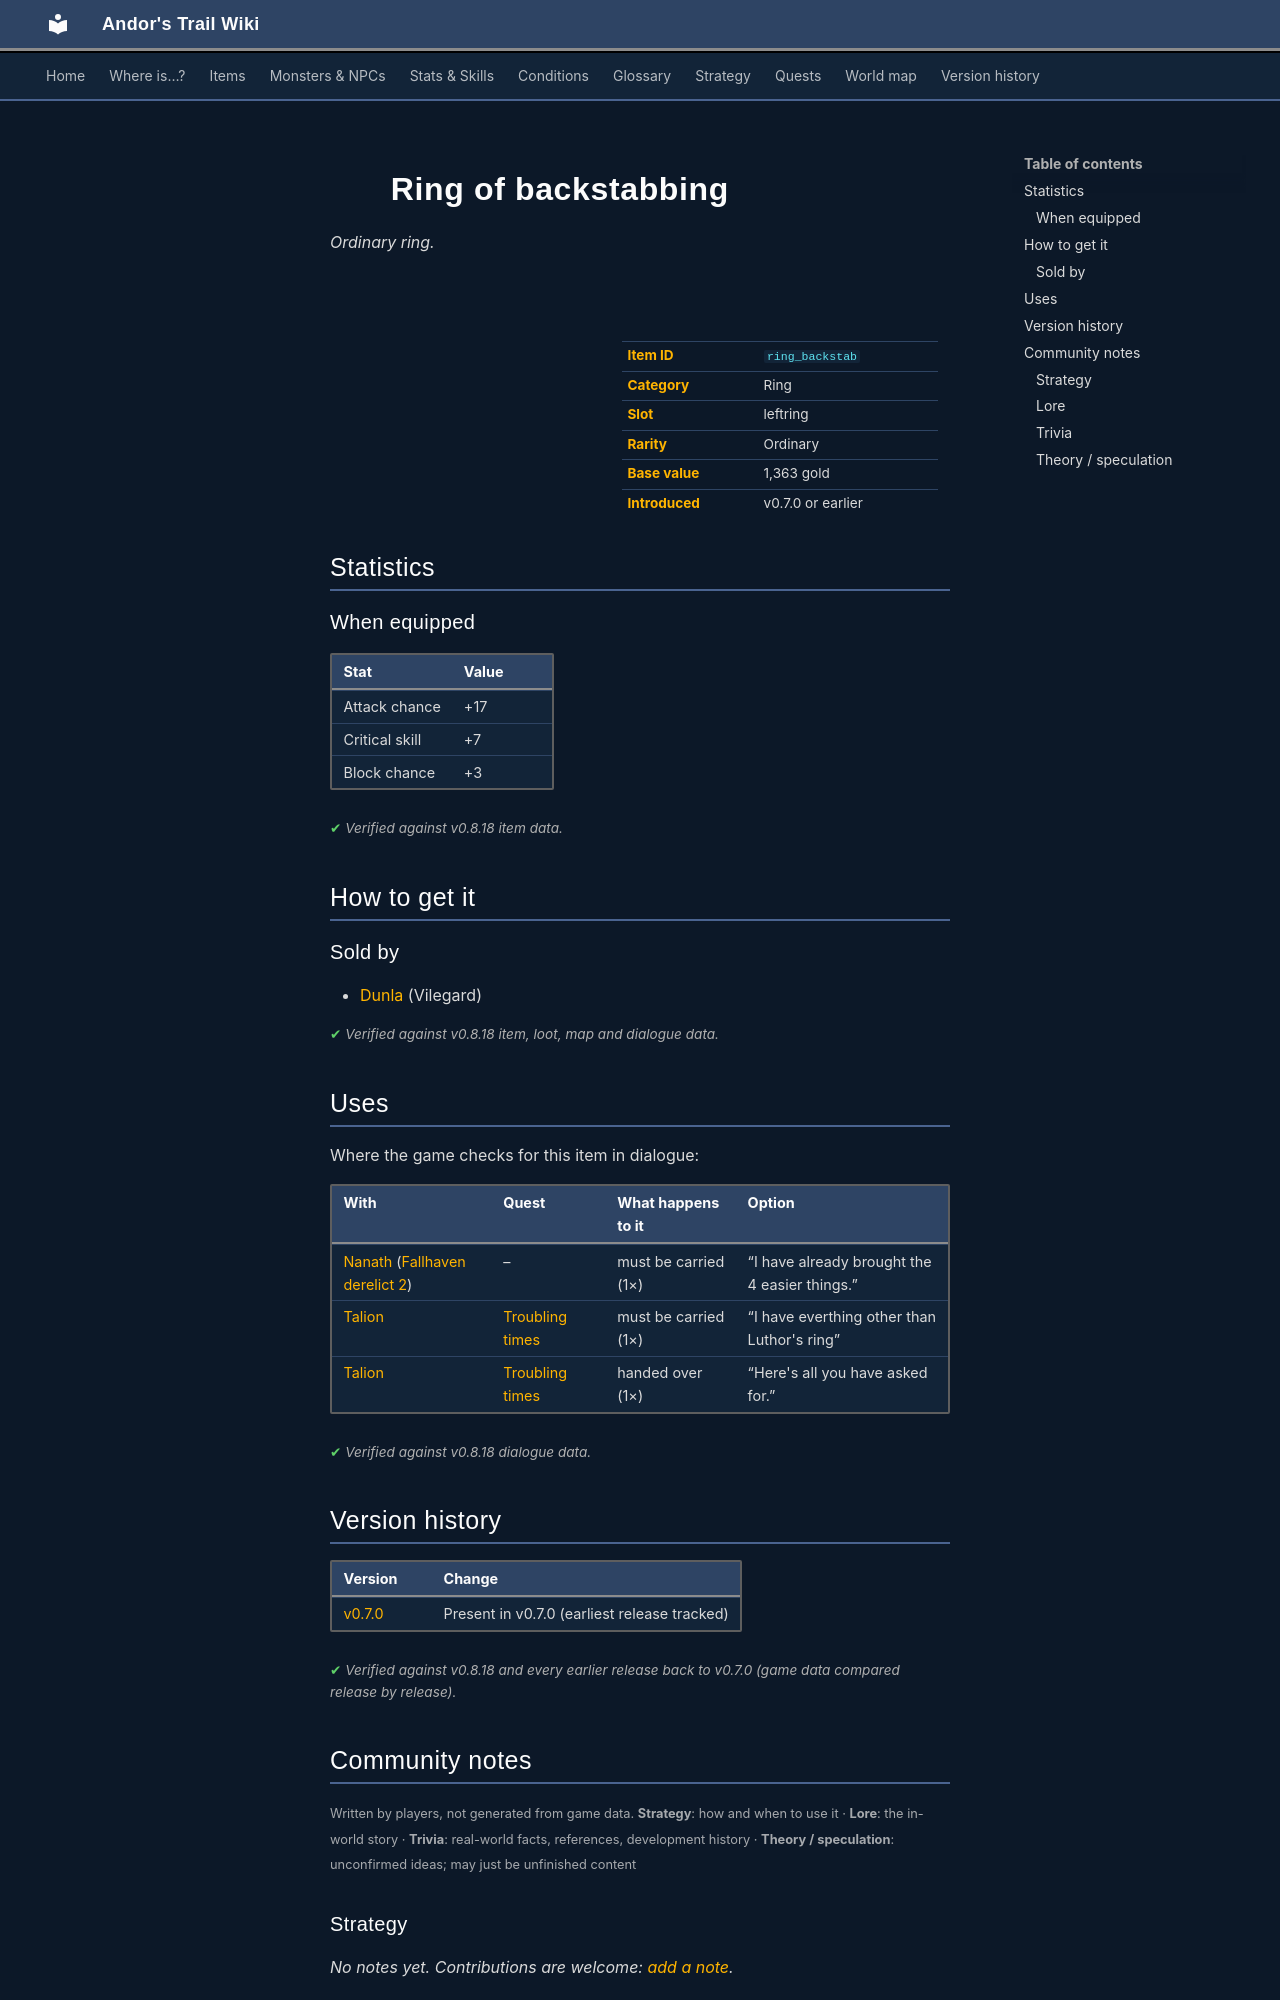

repository: asdfghjkl628/Andor-s-Trail-Wikiiii · page: items/ring_backstab/index.html · generator: mkdocs

---
description: "Ring of backstabbing is a ordinary ring in Andor's Trail (Attack chance +17, Critical skill +7, Block chance +3). How to get it: shops."
---

# ![](../assets/icons/items/items_jewelry_2.png){ .sprite } Ring of backstabbing

*Ordinary ring.*

<div class="infobox" markdown>

<p class="ib-img"><img class="sprite" src="../../assets/icons/items/items_jewelry_2.png" alt=""></p>

| | |
|---|---|
| **Item ID** | `ring_backstab` |
| **Category** | Ring |
| **Slot** | leftring |
| **Rarity** | Ordinary |
| **Base value** | 1,363 gold |
| **Introduced** | v0.7.0 or earlier |

</div>

## Statistics

### When equipped

| Stat | Value |
|---|---|
| Attack chance | +17 |
| Critical skill | +7 |
| Block chance | +3 |

<p class="verified">Verified against v0.8.18 item data.</p>

## How to get it

### Sold by

- [Dunla](../monsters/dunla.md) (Vilegard)


<p class="verified">Verified against v0.8.18 item, loot, map and dialogue data.</p>

## Uses

Where the game checks for this item in dialogue:

| With | Quest | What happens to it | Option |
|---|---|---|---|
| [Nanath](../monsters/nanath.md) ([Fallhaven derelict 2](../maps/fallhaven_derelict2.md)) | – | must be carried (1×) | “I have already brought the 4 easier things.” |
| [Talion](../monsters/talion.md) | [Troubling times](../quests/troubling_times.md#stage-80) | must be carried (1×) | “I have everthing other than Luthor's ring” |
| [Talion](../monsters/talion.md) | [Troubling times](../quests/troubling_times.md#stage-280) | handed over (1×) | “Here's all you have asked for.” |

<p class="verified">Verified against v0.8.18 dialogue data.</p>


## Version history

| Version | Change |
|---|---|
| [v0.7.0](../versions/0.7.0.md) | Present in v0.7.0 (earliest release tracked) |

<p class="verified">Verified against v0.8.18 and every earlier release back to v0.7.0 (game data compared release by release).</p>


## Community notes

<small>Written by players, not generated from game data. **Strategy**: how and when to use it · **Lore**: the in-world story · **Trivia**: real-world facts, references, development history · **Theory / speculation**: unconfirmed ideas; may just be unfinished content</small>

### Strategy

*No notes yet. Contributions are welcome: [add a note](https://github.com/asdfghjkl628/Andor-s-Trail-Wikiiii/new/main/notes/items?filename=ring_backstab.md&value=%23%23%20Strategy%0A%0A%3C%21--%20how%20and%20when%20to%20use%20it%20--%3E%0A%0A%23%23%20Lore%0A%0A%3C%21--%20the%20in-world%20story%20--%3E%0A%0A%23%23%20Trivia%0A%0A%3C%21--%20real-world%20facts%2C%20references%2C%20development%20history%20--%3E%0A%0A%23%23%20Theory%20/%20speculation%0A%0A%3C%21--%20unconfirmed%20ideas%3B%20may%20just%20be%20unfinished%20content%20--%3E%0A).*

### Lore

*No notes yet. Contributions are welcome: [add a note](https://github.com/asdfghjkl628/Andor-s-Trail-Wikiiii/new/main/notes/items?filename=ring_backstab.md&value=%23%23%20Strategy%0A%0A%3C%21--%20how%20and%20when%20to%20use%20it%20--%3E%0A%0A%23%23%20Lore%0A%0A%3C%21--%20the%20in-world%20story%20--%3E%0A%0A%23%23%20Trivia%0A%0A%3C%21--%20real-world%20facts%2C%20references%2C%20development%20history%20--%3E%0A%0A%23%23%20Theory%20/%20speculation%0A%0A%3C%21--%20unconfirmed%20ideas%3B%20may%20just%20be%20unfinished%20content%20--%3E%0A).*

### Trivia

*No notes yet. Contributions are welcome: [add a note](https://github.com/asdfghjkl628/Andor-s-Trail-Wikiiii/new/main/notes/items?filename=ring_backstab.md&value=%23%23%20Strategy%0A%0A%3C%21--%20how%20and%20when%20to%20use%20it%20--%3E%0A%0A%23%23%20Lore%0A%0A%3C%21--%20the%20in-world%20story%20--%3E%0A%0A%23%23%20Trivia%0A%0A%3C%21--%20real-world%20facts%2C%20references%2C%20development%20history%20--%3E%0A%0A%23%23%20Theory%20/%20speculation%0A%0A%3C%21--%20unconfirmed%20ideas%3B%20may%20just%20be%20unfinished%20content%20--%3E%0A).*
